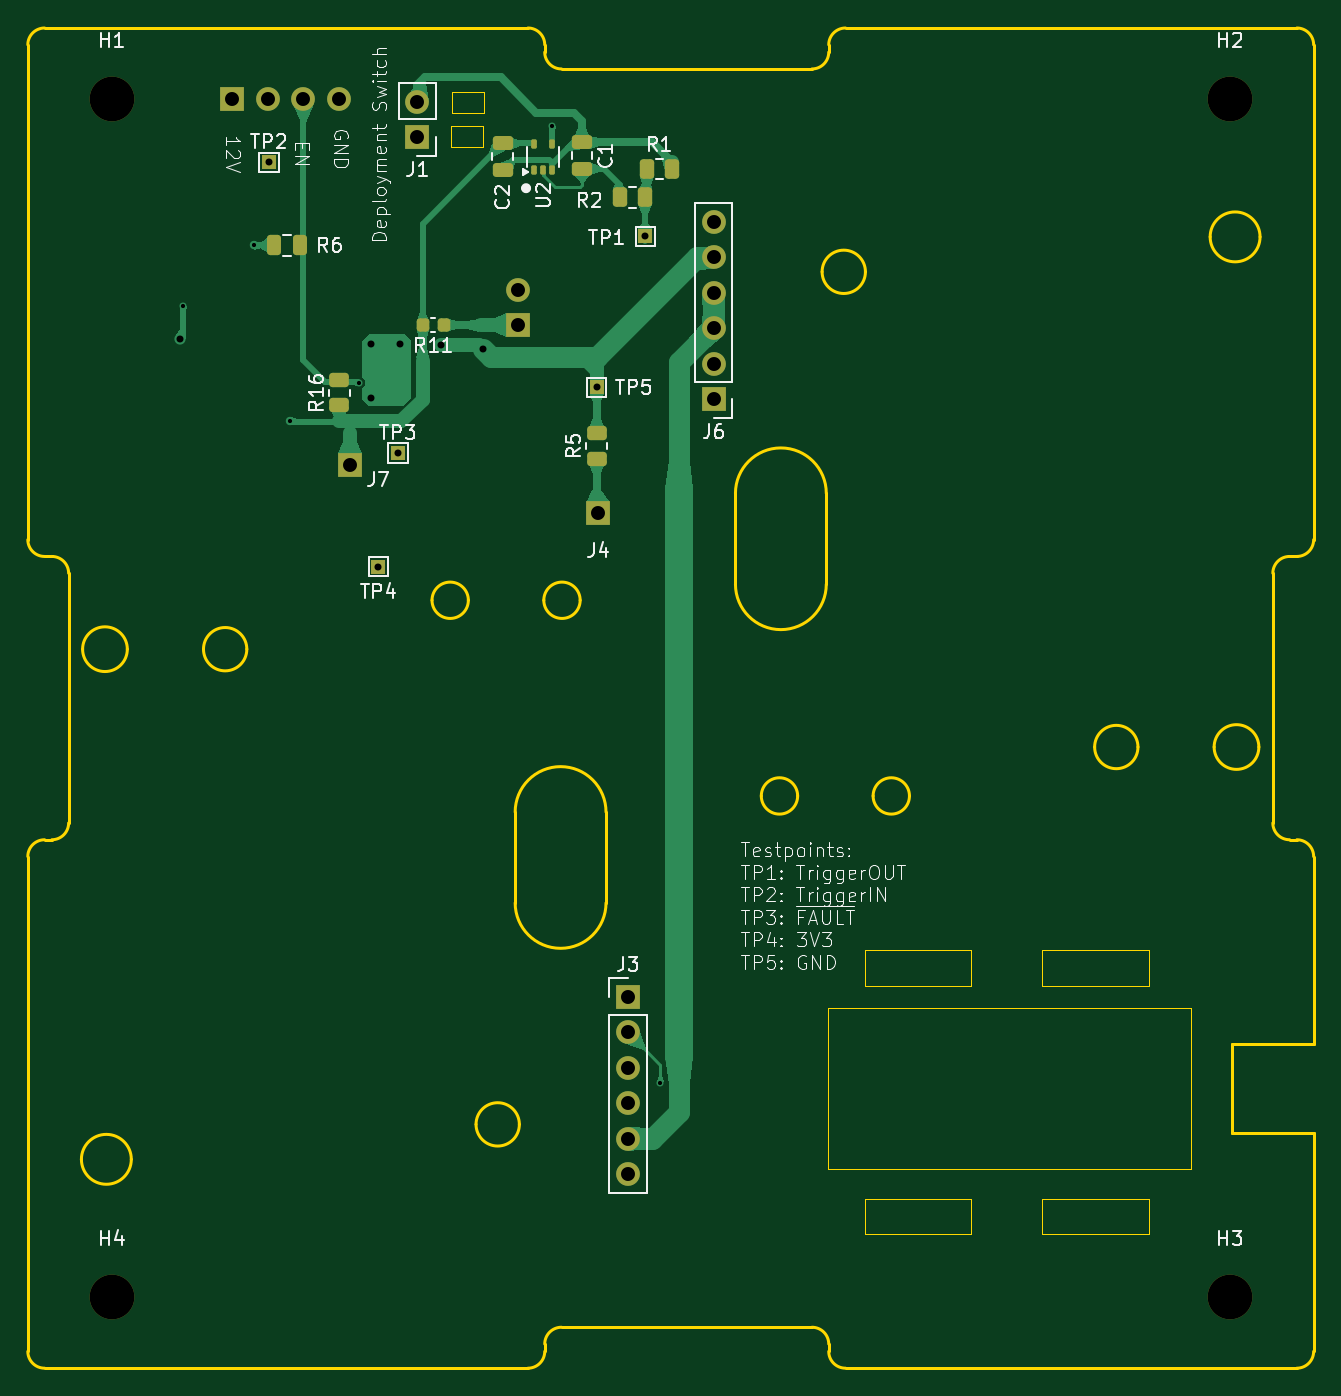
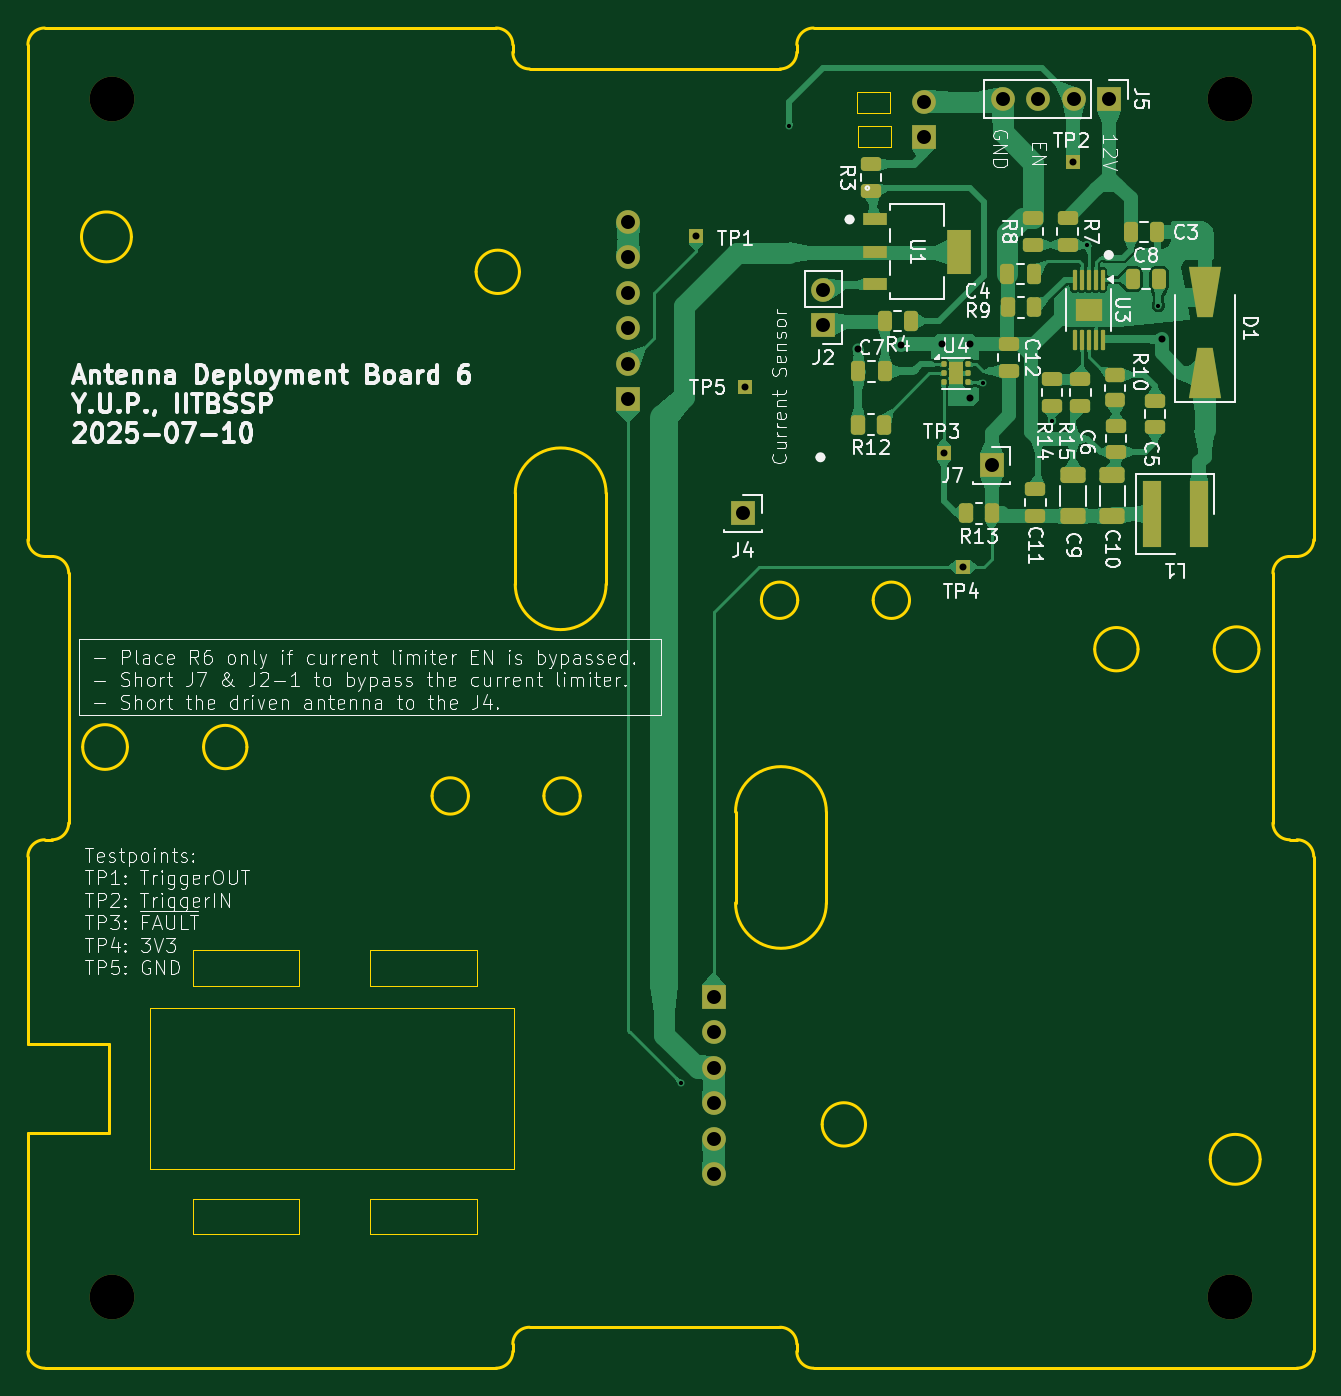
Circuit board: 11 layer files. Board 92.0 x 95.9 mm.
- bottom_copper: sanket-B_Cu.gbr (90379 bytes)
- bottom_mask: sanket-B_Mask.gbr (6060 bytes)
- paste: sanket-B_Paste.gbr (5061 bytes)
- bottom_silk: sanket-B_Silkscreen.gbr (150862 bytes)
- outline: sanket-Edge_Cuts.gbr (6592 bytes)
- top_copper: sanket-F_Cu.gbr (35635 bytes)
- top_mask: sanket-F_Mask.gbr (3833 bytes)
- paste: sanket-F_Paste.gbr (2570 bytes)
- top_silk: sanket-F_Silkscreen.gbr (61921 bytes)
- drill: sanket-NPTH.drl (417 bytes)
- drill: sanket-PTH.drl (1166 bytes)

=== bottom_copper: sanket-B_Cu.gbr (90379 bytes, source omitted) ===
=== bottom_mask: sanket-B_Mask.gbr ===
%TF.GenerationSoftware,KiCad,Pcbnew,8.0.8+dfsg-1*%
%TF.CreationDate,2025-08-13T01:43:47+05:30*%
%TF.ProjectId,sanket,73616e6b-6574-42e6-9b69-6361645f7063,6*%
%TF.SameCoordinates,Original*%
%TF.FileFunction,Soldermask,Bot*%
%TF.FilePolarity,Negative*%
%FSLAX46Y46*%
G04 Gerber Fmt 4.6, Leading zero omitted, Abs format (unit mm)*
G04 Created by KiCad (PCBNEW 8.0.8+dfsg-1) date 2025-08-13 01:43:47*
%MOMM*%
%LPD*%
G01*
G04 APERTURE LIST*
G04 Aperture macros list*
%AMRoundRect*
0 Rectangle with rounded corners*
0 $1 Rounding radius*
0 $2 $3 $4 $5 $6 $7 $8 $9 X,Y pos of 4 corners*
0 Add a 4 corners polygon primitive as box body*
4,1,4,$2,$3,$4,$5,$6,$7,$8,$9,$2,$3,0*
0 Add four circle primitives for the rounded corners*
1,1,$1+$1,$2,$3*
1,1,$1+$1,$4,$5*
1,1,$1+$1,$6,$7*
1,1,$1+$1,$8,$9*
0 Add four rect primitives between the rounded corners*
20,1,$1+$1,$2,$3,$4,$5,0*
20,1,$1+$1,$4,$5,$6,$7,0*
20,1,$1+$1,$6,$7,$8,$9,0*
20,1,$1+$1,$8,$9,$2,$3,0*%
%AMOutline4P*
0 Free polygon, 4 corners , with rotation*
0 The origin of the aperture is its center*
0 number of corners: always 4*
0 $1 to $8 corner X, Y*
0 $9 Rotation angle, in degrees counterclockwise*
0 create outline with 4 corners*
4,1,4,$1,$2,$3,$4,$5,$6,$7,$8,$1,$2,$9*%
G04 Aperture macros list end*
%ADD10R,1.000000X1.000000*%
%ADD11R,1.700000X1.700000*%
%ADD12O,1.700000X1.700000*%
%ADD13C,3.200000*%
%ADD14RoundRect,0.250000X0.475000X-0.250000X0.475000X0.250000X-0.475000X0.250000X-0.475000X-0.250000X0*%
%ADD15RoundRect,0.093750X0.093750X0.106250X-0.093750X0.106250X-0.093750X-0.106250X0.093750X-0.106250X0*%
%ADD16R,1.000000X1.600000*%
%ADD17R,1.761200X0.850800*%
%ADD18R,1.761200X3.150799*%
%ADD19RoundRect,0.250000X-0.475000X0.250000X-0.475000X-0.250000X0.475000X-0.250000X0.475000X0.250000X0*%
%ADD20R,1.300000X4.800000*%
%ADD21RoundRect,0.250000X-0.650000X0.325000X-0.650000X-0.325000X0.650000X-0.325000X0.650000X0.325000X0*%
%ADD22Outline4P,-1.800000X-1.150000X1.800000X-0.550000X1.800000X0.550000X-1.800000X1.150000X90.000000*%
%ADD23Outline4P,-1.800000X-1.150000X1.800000X-0.550000X1.800000X0.550000X-1.800000X1.150000X270.000000*%
%ADD24RoundRect,0.250000X-0.250000X-0.475000X0.250000X-0.475000X0.250000X0.475000X-0.250000X0.475000X0*%
%ADD25RoundRect,0.250000X0.250000X0.475000X-0.250000X0.475000X-0.250000X-0.475000X0.250000X-0.475000X0*%
%ADD26RoundRect,0.075000X-0.075000X0.650000X-0.075000X-0.650000X0.075000X-0.650000X0.075000X0.650000X0*%
%ADD27R,1.880000X1.570000*%
%ADD28RoundRect,0.250000X-0.262500X-0.450000X0.262500X-0.450000X0.262500X0.450000X-0.262500X0.450000X0*%
%ADD29RoundRect,0.250000X-0.450000X0.262500X-0.450000X-0.262500X0.450000X-0.262500X0.450000X0.262500X0*%
G04 APERTURE END LIST*
D10*
%TO.C,TP4*%
X121383100Y-87826600D03*
%TD*%
%TO.C,TP1*%
X140483900Y-64204600D03*
%TD*%
D11*
%TO.C,J6*%
X145361100Y-75853600D03*
D12*
X145361100Y-73313600D03*
X145361100Y-70773600D03*
X145361100Y-68233600D03*
X145361100Y-65693600D03*
X145361100Y-63153600D03*
%TD*%
D10*
%TO.C,TP3*%
X122780100Y-79698600D03*
%TD*%
D13*
%TO.C,H3*%
X182306100Y-140098600D03*
%TD*%
%TO.C,H1*%
X102296100Y-54368600D03*
%TD*%
%TO.C,H4*%
X102296100Y-140098600D03*
%TD*%
%TO.C,H2*%
X182306100Y-54368600D03*
%TD*%
D10*
%TO.C,TP5*%
X137004100Y-74999600D03*
%TD*%
D11*
%TO.C,J3*%
X139240300Y-118616229D03*
D12*
X139240300Y-121156229D03*
X139240300Y-123696229D03*
X139240300Y-126236229D03*
X139240300Y-128776229D03*
X139240300Y-131316229D03*
%TD*%
D11*
%TO.C,J1*%
X124177100Y-57092600D03*
D12*
X124177100Y-54552600D03*
%TD*%
D10*
%TO.C,TP2*%
X113551100Y-58898600D03*
%TD*%
D14*
%TO.C,C6*%
X110461100Y-79632599D03*
X110461100Y-77732601D03*
%TD*%
D15*
%TO.C,U4*%
X122778600Y-73346600D03*
X122778600Y-73996600D03*
X122778600Y-74646600D03*
X121003600Y-74646600D03*
X121003600Y-73996600D03*
X121003600Y-73346600D03*
D16*
X121891100Y-73996600D03*
%TD*%
D11*
%TO.C,J2*%
X131389100Y-70554600D03*
D12*
X131389100Y-68014600D03*
%TD*%
D17*
%TO.C,U1*%
X127710100Y-62984101D03*
X127710100Y-65284101D03*
X127710100Y-67584101D03*
D18*
X121660100Y-65284101D03*
%TD*%
D19*
%TO.C,R7*%
X113908146Y-62898600D03*
X113908146Y-64798600D03*
%TD*%
D20*
%TO.C,L1*%
X104527629Y-84065429D03*
X107877629Y-84065429D03*
%TD*%
D21*
%TO.C,C10*%
X110715100Y-81271599D03*
X110715100Y-84221601D03*
%TD*%
D19*
%TO.C,R15*%
X113001100Y-74430601D03*
X113001100Y-76330599D03*
%TD*%
D22*
%TO.C,D1*%
X104111100Y-73962600D03*
D23*
X104111100Y-68162600D03*
%TD*%
D11*
%TO.C,J5*%
X110941100Y-54368600D03*
D12*
X113481100Y-54368600D03*
X116021100Y-54368600D03*
X118561100Y-54368600D03*
%TD*%
D14*
%TO.C,R14*%
X115033100Y-76330600D03*
X115033100Y-74430600D03*
%TD*%
D24*
%TO.C,R4*%
X125106700Y-70249800D03*
X127006700Y-70249800D03*
%TD*%
D19*
%TO.C,C12*%
X118131900Y-71926200D03*
X118131900Y-73826200D03*
%TD*%
D25*
%TO.C,C7*%
X128876100Y-73857600D03*
X126976100Y-73857600D03*
%TD*%
D26*
%TO.C,U3*%
X111408146Y-67298600D03*
X111908146Y-67298600D03*
X112408146Y-67298600D03*
X112908146Y-67298600D03*
X113408146Y-67298600D03*
X113408146Y-71598600D03*
X112908146Y-71598600D03*
X112408146Y-71598600D03*
X111908146Y-71598600D03*
X111408146Y-71598600D03*
D27*
X112408146Y-69448600D03*
%TD*%
D28*
%TO.C,R9*%
X116348995Y-69282929D03*
X118173995Y-69282929D03*
%TD*%
D11*
%TO.C,J4*%
X137131100Y-84016600D03*
%TD*%
D25*
%TO.C,C4*%
X118211495Y-66878378D03*
X116311495Y-66878378D03*
%TD*%
D21*
%TO.C,C9*%
X113509100Y-81271599D03*
X113509100Y-84221601D03*
%TD*%
D24*
%TO.C,C3*%
X107494300Y-63899800D03*
X109394300Y-63899800D03*
%TD*%
D14*
%TO.C,R3*%
X127987100Y-60938199D03*
X127987100Y-59038201D03*
%TD*%
D19*
%TO.C,C11*%
X116212318Y-82271446D03*
X116212318Y-84171444D03*
%TD*%
D14*
%TO.C,R8*%
X116408146Y-64798600D03*
X116408146Y-62898600D03*
%TD*%
D11*
%TO.C,J7*%
X119351100Y-80587600D03*
%TD*%
D28*
%TO.C,R13*%
X119327600Y-84016600D03*
X121152600Y-84016600D03*
%TD*%
D25*
%TO.C,C8*%
X109252100Y-67252600D03*
X107352100Y-67252600D03*
%TD*%
D14*
%TO.C,C5*%
X107667100Y-77854599D03*
X107667100Y-75954601D03*
%TD*%
D28*
%TO.C,R12*%
X127074600Y-77666600D03*
X128899600Y-77666600D03*
%TD*%
D29*
%TO.C,R10*%
X110514174Y-74114248D03*
X110514174Y-75939248D03*
%TD*%
M02*

=== paste: sanket-B_Paste.gbr (5061 bytes, source withheld) ===
=== bottom_silk: sanket-B_Silkscreen.gbr (150862 bytes, source omitted) ===
=== outline: sanket-Edge_Cuts.gbr ===
%TF.GenerationSoftware,KiCad,Pcbnew,8.0.8+dfsg-1*%
%TF.CreationDate,2025-08-13T01:43:47+05:30*%
%TF.ProjectId,sanket,73616e6b-6574-42e6-9b69-6361645f7063,6*%
%TF.SameCoordinates,Original*%
%TF.FileFunction,Profile,NP*%
%FSLAX46Y46*%
G04 Gerber Fmt 4.6, Leading zero omitted, Abs format (unit mm)*
G04 Created by KiCad (PCBNEW 8.0.8+dfsg-1) date 2025-08-13 01:43:47*
%MOMM*%
%LPD*%
G01*
G04 APERTURE LIST*
%TA.AperFunction,Profile*%
%ADD10C,0.200000*%
%TD*%
%TA.AperFunction,Profile*%
%ADD11C,0.050000*%
%TD*%
G04 APERTURE END LIST*
D10*
X188301100Y-128339600D02*
X182470100Y-128339600D01*
X154806100Y-145178600D02*
G75*
G02*
X153606100Y-143978600I0J1200000D01*
G01*
X96301100Y-108568600D02*
G75*
G02*
X97501100Y-107368600I1200000J0D01*
G01*
D11*
X126615500Y-53841400D02*
X128952300Y-53841400D01*
X128952300Y-55365400D01*
X126615500Y-55365400D01*
X126615500Y-53841400D01*
D10*
X99221100Y-106168600D02*
X99221100Y-88298600D01*
X137670300Y-111886200D02*
G75*
G02*
X131170300Y-111886229I-3250000J0D01*
G01*
X97501100Y-49288600D02*
X132086100Y-49288600D01*
X187101100Y-107368600D02*
G75*
G02*
X188301100Y-108568600I0J-1200000D01*
G01*
X185381100Y-88298600D02*
G75*
G02*
X186581100Y-87098600I1200000J0D01*
G01*
X188301100Y-108568600D02*
X188301100Y-121973600D01*
X97501100Y-145178600D02*
G75*
G02*
X96301100Y-143978600I0J1200000D01*
G01*
X99221100Y-106168600D02*
G75*
G02*
X98021100Y-107368600I-1200000J0D01*
G01*
X134486100Y-52218600D02*
X152406100Y-52218600D01*
X188301100Y-143978600D02*
G75*
G02*
X187101100Y-145178600I-1200000J0D01*
G01*
X131170300Y-105386230D02*
X131170300Y-111886229D01*
X175731100Y-100733600D02*
G75*
G02*
X172631100Y-100733600I-1550000J0D01*
G01*
X172631100Y-100733600D02*
G75*
G02*
X175731100Y-100733600I1550000J0D01*
G01*
X159381100Y-104233600D02*
G75*
G02*
X156781100Y-104233600I-1300000J0D01*
G01*
X156781100Y-104233600D02*
G75*
G02*
X159381100Y-104233600I1300000J0D01*
G01*
X188301100Y-85898600D02*
G75*
G02*
X187101100Y-87098600I-1200000J0D01*
G01*
D11*
X168881100Y-115258600D02*
X176501100Y-115258600D01*
X176501100Y-117798600D01*
X168881100Y-117798600D01*
X168881100Y-115258600D01*
D10*
X133286100Y-143978600D02*
G75*
G02*
X132086100Y-145178600I-1200000J0D01*
G01*
X188301100Y-128339600D02*
X188301100Y-143978600D01*
X187101100Y-145178600D02*
X154806100Y-145178600D01*
X151381100Y-104233600D02*
G75*
G02*
X148781100Y-104233600I-1300000J0D01*
G01*
X148781100Y-104233600D02*
G75*
G02*
X151381100Y-104233600I1300000J0D01*
G01*
X98021100Y-87098600D02*
X97501100Y-87098600D01*
X153606100Y-143978600D02*
X153606100Y-143448600D01*
X153431100Y-89083600D02*
G75*
G02*
X146931100Y-89083600I-3250000J0D01*
G01*
X182470100Y-128339600D02*
X182470100Y-121973600D01*
X103705300Y-130233600D02*
G75*
G02*
X100135300Y-130233600I-1785000J0D01*
G01*
X100135300Y-130233600D02*
G75*
G02*
X103705300Y-130233600I1785000J0D01*
G01*
X182470100Y-121973600D02*
X188301100Y-121973600D01*
X153606100Y-51018600D02*
X153606100Y-50488600D01*
X156231100Y-66733600D02*
G75*
G02*
X153131100Y-66733600I-1550000J0D01*
G01*
X153131100Y-66733600D02*
G75*
G02*
X156231100Y-66733600I1550000J0D01*
G01*
X185381100Y-88298600D02*
X185381100Y-106168600D01*
X153431100Y-89083600D02*
X153431100Y-82583600D01*
D11*
X153551100Y-119398600D02*
X179551100Y-119398600D01*
X179551100Y-130898600D01*
X153551100Y-130898600D01*
X153551100Y-119398600D01*
D10*
X152406100Y-142248600D02*
X134486100Y-142248600D01*
X133286100Y-143448600D02*
G75*
G02*
X134486100Y-142248600I1200000J0D01*
G01*
X132086100Y-49288600D02*
G75*
G02*
X133286100Y-50488600I0J-1200000D01*
G01*
X103420300Y-93733600D02*
G75*
G02*
X100220300Y-93733600I-1600000J0D01*
G01*
X100220300Y-93733600D02*
G75*
G02*
X103420300Y-93733600I1600000J0D01*
G01*
X152406100Y-142248600D02*
G75*
G02*
X153606100Y-143448600I0J-1200000D01*
G01*
D11*
X156181100Y-133038600D02*
X163801100Y-133038600D01*
X163801100Y-135578600D01*
X156181100Y-135578600D01*
X156181100Y-133038600D01*
D10*
X184466100Y-64233600D02*
G75*
G02*
X180896100Y-64233600I-1785000J0D01*
G01*
X180896100Y-64233600D02*
G75*
G02*
X184466100Y-64233600I1785000J0D01*
G01*
X187101100Y-87098600D02*
X186581100Y-87098600D01*
X97501100Y-87098600D02*
G75*
G02*
X96301100Y-85898600I0J1200000D01*
G01*
X133286100Y-143448600D02*
X133286100Y-143978600D01*
X153606100Y-51018600D02*
G75*
G02*
X152406100Y-52218600I-1200000J0D01*
G01*
X111970300Y-93733600D02*
G75*
G02*
X108870300Y-93733600I-1550000J0D01*
G01*
X108870300Y-93733600D02*
G75*
G02*
X111970300Y-93733600I1550000J0D01*
G01*
X135820300Y-90233600D02*
G75*
G02*
X133220300Y-90233600I-1300000J0D01*
G01*
X133220300Y-90233600D02*
G75*
G02*
X135820300Y-90233600I1300000J0D01*
G01*
X137670300Y-111886200D02*
X137670300Y-105386230D01*
X146931100Y-82583600D02*
G75*
G02*
X153431100Y-82583600I3250000J0D01*
G01*
X127820300Y-90233600D02*
G75*
G02*
X125220300Y-90233600I-1300000J0D01*
G01*
X125220300Y-90233600D02*
G75*
G02*
X127820300Y-90233600I1300000J0D01*
G01*
X186581100Y-107368600D02*
X187101100Y-107368600D01*
X146931100Y-82583600D02*
X146931100Y-89083600D01*
X131170300Y-105386230D02*
G75*
G02*
X137670300Y-105386230I3250000J1D01*
G01*
X188301100Y-50488600D02*
X188301100Y-85898600D01*
D11*
X126564700Y-56279800D02*
X128901500Y-56279800D01*
X128901500Y-57803800D01*
X126564700Y-57803800D01*
X126564700Y-56279800D01*
D10*
X98021100Y-87098600D02*
G75*
G02*
X99221100Y-88298600I0J-1200000D01*
G01*
X153606100Y-50488600D02*
G75*
G02*
X154806100Y-49288600I1200000J0D01*
G01*
X184381100Y-100733600D02*
G75*
G02*
X181181100Y-100733600I-1600000J0D01*
G01*
X181181100Y-100733600D02*
G75*
G02*
X184381100Y-100733600I1600000J0D01*
G01*
X134486100Y-52218600D02*
G75*
G02*
X133286100Y-51018600I0J1200000D01*
G01*
X131470300Y-127733600D02*
G75*
G02*
X128370300Y-127733600I-1550000J0D01*
G01*
X128370300Y-127733600D02*
G75*
G02*
X131470300Y-127733600I1550000J0D01*
G01*
X96301100Y-143978600D02*
X96301100Y-108568600D01*
X187101100Y-49288600D02*
G75*
G02*
X188301100Y-50488600I0J-1200000D01*
G01*
D11*
X168881100Y-133038600D02*
X176501100Y-133038600D01*
X176501100Y-135578600D01*
X168881100Y-135578600D01*
X168881100Y-133038600D01*
D10*
X96301100Y-85898600D02*
X96301100Y-50488600D01*
X186581100Y-107368600D02*
G75*
G02*
X185381100Y-106168600I0J1200000D01*
G01*
D11*
X156181100Y-115258600D02*
X163801100Y-115258600D01*
X163801100Y-117798600D01*
X156181100Y-117798600D01*
X156181100Y-115258600D01*
D10*
X97501100Y-107368600D02*
X98021100Y-107368600D01*
X96301100Y-50488600D02*
G75*
G02*
X97501100Y-49288600I1200000J0D01*
G01*
X154806100Y-49288600D02*
X187101100Y-49288600D01*
X133286100Y-50488600D02*
X133286100Y-51018600D01*
X132086100Y-145178600D02*
X97501100Y-145178600D01*
M02*

=== top_copper: sanket-F_Cu.gbr (35635 bytes, source omitted) ===
=== top_mask: sanket-F_Mask.gbr ===
%TF.GenerationSoftware,KiCad,Pcbnew,8.0.8+dfsg-1*%
%TF.CreationDate,2025-08-13T01:43:47+05:30*%
%TF.ProjectId,sanket,73616e6b-6574-42e6-9b69-6361645f7063,6*%
%TF.SameCoordinates,Original*%
%TF.FileFunction,Soldermask,Top*%
%TF.FilePolarity,Negative*%
%FSLAX46Y46*%
G04 Gerber Fmt 4.6, Leading zero omitted, Abs format (unit mm)*
G04 Created by KiCad (PCBNEW 8.0.8+dfsg-1) date 2025-08-13 01:43:47*
%MOMM*%
%LPD*%
G01*
G04 APERTURE LIST*
G04 Aperture macros list*
%AMRoundRect*
0 Rectangle with rounded corners*
0 $1 Rounding radius*
0 $2 $3 $4 $5 $6 $7 $8 $9 X,Y pos of 4 corners*
0 Add a 4 corners polygon primitive as box body*
4,1,4,$2,$3,$4,$5,$6,$7,$8,$9,$2,$3,0*
0 Add four circle primitives for the rounded corners*
1,1,$1+$1,$2,$3*
1,1,$1+$1,$4,$5*
1,1,$1+$1,$6,$7*
1,1,$1+$1,$8,$9*
0 Add four rect primitives between the rounded corners*
20,1,$1+$1,$2,$3,$4,$5,0*
20,1,$1+$1,$4,$5,$6,$7,0*
20,1,$1+$1,$6,$7,$8,$9,0*
20,1,$1+$1,$8,$9,$2,$3,0*%
G04 Aperture macros list end*
%ADD10R,1.000000X1.000000*%
%ADD11R,1.700000X1.700000*%
%ADD12O,1.700000X1.700000*%
%ADD13RoundRect,0.250000X0.450000X-0.262500X0.450000X0.262500X-0.450000X0.262500X-0.450000X-0.262500X0*%
%ADD14C,3.200000*%
%ADD15RoundRect,0.250000X-0.262500X-0.450000X0.262500X-0.450000X0.262500X0.450000X-0.262500X0.450000X0*%
%ADD16RoundRect,0.225000X0.225000X0.250000X-0.225000X0.250000X-0.225000X-0.250000X0.225000X-0.250000X0*%
%ADD17RoundRect,0.250000X0.262500X0.450000X-0.262500X0.450000X-0.262500X-0.450000X0.262500X-0.450000X0*%
%ADD18RoundRect,0.250000X0.250000X0.475000X-0.250000X0.475000X-0.250000X-0.475000X0.250000X-0.475000X0*%
%ADD19RoundRect,0.250000X-0.475000X0.250000X-0.475000X-0.250000X0.475000X-0.250000X0.475000X0.250000X0*%
%ADD20RoundRect,0.100000X0.100000X-0.225000X0.100000X0.225000X-0.100000X0.225000X-0.100000X-0.225000X0*%
%ADD21RoundRect,0.250000X0.475000X-0.250000X0.475000X0.250000X-0.475000X0.250000X-0.475000X-0.250000X0*%
G04 APERTURE END LIST*
D10*
%TO.C,TP4*%
X121383100Y-87826600D03*
%TD*%
%TO.C,TP1*%
X140483900Y-64204600D03*
%TD*%
D11*
%TO.C,J6*%
X145361100Y-75853600D03*
D12*
X145361100Y-73313600D03*
X145361100Y-70773600D03*
X145361100Y-68233600D03*
X145361100Y-65693600D03*
X145361100Y-63153600D03*
%TD*%
D13*
%TO.C,R5*%
X137004100Y-80103100D03*
X137004100Y-78278100D03*
%TD*%
D10*
%TO.C,TP3*%
X122780100Y-79698600D03*
%TD*%
D14*
%TO.C,H3*%
X182306100Y-140098600D03*
%TD*%
D15*
%TO.C,R1*%
X140587400Y-59378600D03*
X142412400Y-59378600D03*
%TD*%
D14*
%TO.C,H1*%
X102296100Y-54368600D03*
%TD*%
D16*
%TO.C,R11*%
X126095100Y-70554600D03*
X124545100Y-70554600D03*
%TD*%
D14*
%TO.C,H4*%
X102296100Y-140098600D03*
%TD*%
D17*
%TO.C,R2*%
X140480100Y-61410600D03*
X138655100Y-61410600D03*
%TD*%
D18*
%TO.C,R6*%
X115790099Y-64839600D03*
X113890099Y-64839600D03*
%TD*%
D14*
%TO.C,H2*%
X182306100Y-54368600D03*
%TD*%
D10*
%TO.C,TP5*%
X137004100Y-74999600D03*
%TD*%
D11*
%TO.C,J3*%
X139240300Y-118616229D03*
D12*
X139240300Y-121156229D03*
X139240300Y-123696229D03*
X139240300Y-126236229D03*
X139240300Y-128776229D03*
X139240300Y-131316229D03*
%TD*%
D11*
%TO.C,J1*%
X124177100Y-57092600D03*
D12*
X124177100Y-54552600D03*
%TD*%
D19*
%TO.C,C1*%
X135962700Y-57463400D03*
X135962700Y-59363400D03*
%TD*%
D20*
%TO.C,U2*%
X132518700Y-59465000D03*
X133168700Y-59465000D03*
X133818700Y-59465000D03*
X133818700Y-57565000D03*
X132518700Y-57565000D03*
%TD*%
D21*
%TO.C,C2*%
X130273100Y-59449800D03*
X130273100Y-57549800D03*
%TD*%
D10*
%TO.C,TP2*%
X113551100Y-58898600D03*
%TD*%
D13*
%TO.C,R16*%
X118589100Y-76293100D03*
X118589100Y-74468100D03*
%TD*%
D11*
%TO.C,J2*%
X131389100Y-70554600D03*
D12*
X131389100Y-68014600D03*
%TD*%
D11*
%TO.C,J5*%
X110941100Y-54368600D03*
D12*
X113481100Y-54368600D03*
X116021100Y-54368600D03*
X118561100Y-54368600D03*
%TD*%
D11*
%TO.C,J4*%
X137131100Y-84016600D03*
%TD*%
%TO.C,J7*%
X119351100Y-80587600D03*
%TD*%
M02*

=== paste: sanket-F_Paste.gbr (2570 bytes, source withheld) ===
=== top_silk: sanket-F_Silkscreen.gbr (61921 bytes, source omitted) ===
=== drill: sanket-NPTH.drl ===
M48
; DRILL file {KiCad 8.0.8+dfsg-1} date 2025-08-13T01:43:42+0530
; FORMAT={-:-/ absolute / metric / decimal}
; #@! TF.CreationDate,2025-08-13T01:43:42+05:30
; #@! TF.GenerationSoftware,Kicad,Pcbnew,8.0.8+dfsg-1
; #@! TF.FileFunction,NonPlated,1,2,NPTH
FMAT,2
METRIC
; #@! TA.AperFunction,NonPlated,NPTH,ComponentDrill
T1C3.200
%
G90
G05
T1
X102.296Y-54.369
X102.296Y-140.099
X182.306Y-54.369
X182.306Y-140.099
M30

=== drill: sanket-PTH.drl ===
M48
; DRILL file {KiCad 8.0.8+dfsg-1} date 2025-08-13T01:43:42+0530
; FORMAT={-:-/ absolute / metric / decimal}
; #@! TF.CreationDate,2025-08-13T01:43:42+05:30
; #@! TF.GenerationSoftware,Kicad,Pcbnew,8.0.8+dfsg-1
; #@! TF.FileFunction,Plated,1,2,PTH
FMAT,2
METRIC
; #@! TA.AperFunction,Plated,PTH,ViaDrill
T1C0.300
; #@! TA.AperFunction,Plated,PTH,ViaDrill
T2C0.500
; #@! TA.AperFunction,Plated,PTH,ComponentDrill
T3C0.500
; #@! TA.AperFunction,Plated,PTH,ComponentDrill
T4C1.000
%
G90
G05
T1
X107.413Y-69.183
X112.493Y-64.84
X115.033Y-77.413
X119.961Y-74.669
X133.829Y-56.28
X141.559Y-124.766
T2
X107.186Y-71.571
X120.875Y-71.926
X120.875Y-75.787
X122.907Y-71.926
X125.828Y-71.977
X128.901Y-72.282
T3
X113.551Y-58.899
X121.383Y-87.827
X122.78Y-79.699
X137.004Y-75.0
X140.484Y-64.205
T4
X110.941Y-54.369
X113.481Y-54.369
X116.021Y-54.369
X118.561Y-54.369
X119.351Y-80.588
X124.177Y-54.553
X124.177Y-57.093
X131.389Y-68.015
X131.389Y-70.555
X137.131Y-84.017
X139.24Y-118.616
X139.24Y-121.156
X139.24Y-123.696
X139.24Y-126.236
X139.24Y-128.776
X139.24Y-131.316
X145.361Y-63.154
X145.361Y-65.694
X145.361Y-68.234
X145.361Y-70.774
X145.361Y-73.314
X145.361Y-75.854
M30

